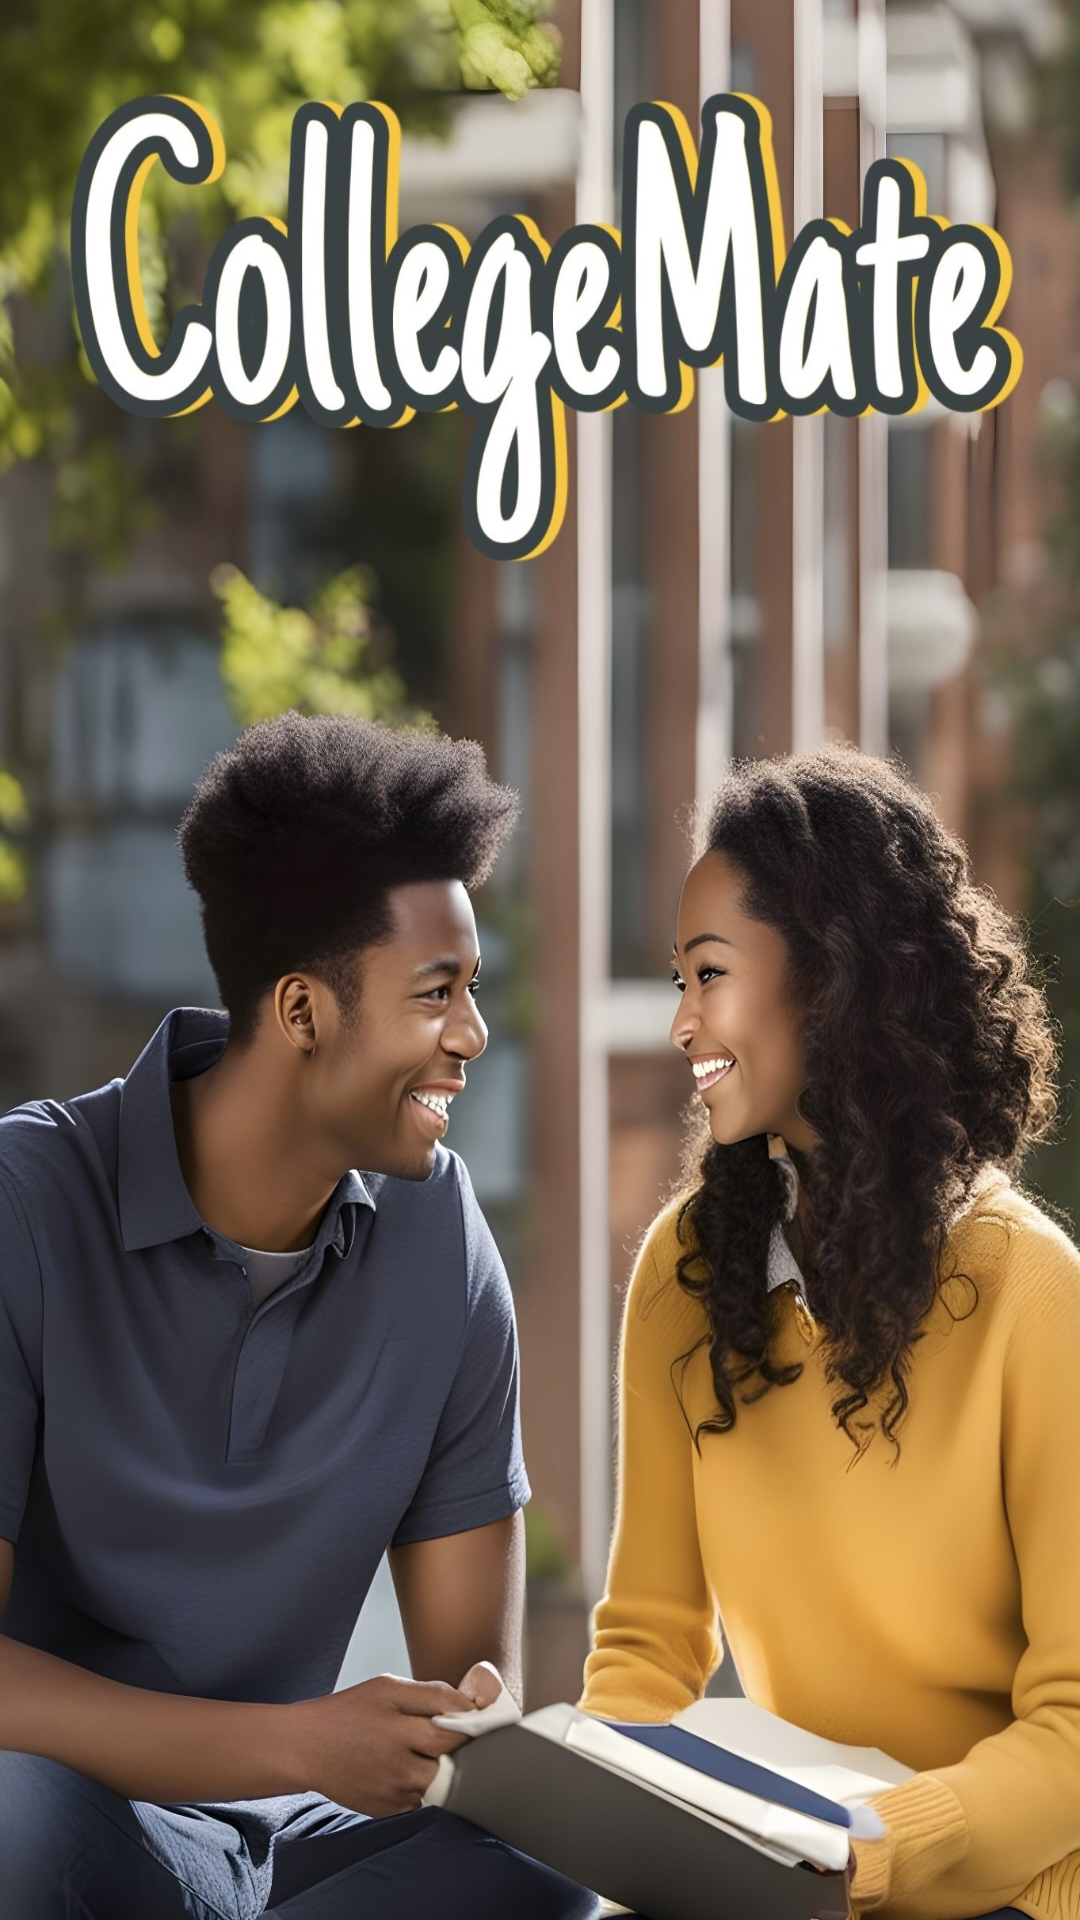

Reconstruct the res/layout file that produces this screen, plus the resources it refers to.
<!-- AndroidManifest.xml: application theme Theme.CollegeMate -->
<!-- res/layout/activity_splash.xml -->
<?xml version="1.0" encoding="utf-8"?>
<androidx.constraintlayout.widget.ConstraintLayout xmlns:android="http://schemas.android.com/apk/res/android"
    xmlns:app="http://schemas.android.com/apk/res-auto"
    xmlns:tools="http://schemas.android.com/tools"
    android:layout_width="match_parent"
    android:background="@drawable/splash3"
    android:layout_height="match_parent"
    tools:context=".SplashActivity"/>
<!-- resources referenced by this layout -->
<resources>
  <!-- drawable splash3: jpg bitmap (drawable-v24, 432444 bytes) -->
  <style name="Theme.CollegeMate" parent="Base.Theme.CollegeMate" />
  <style name="Base.Theme.CollegeMate" parent="Theme.Material3.DayNight.NoActionBar">
          
          
      </style>
</resources>
